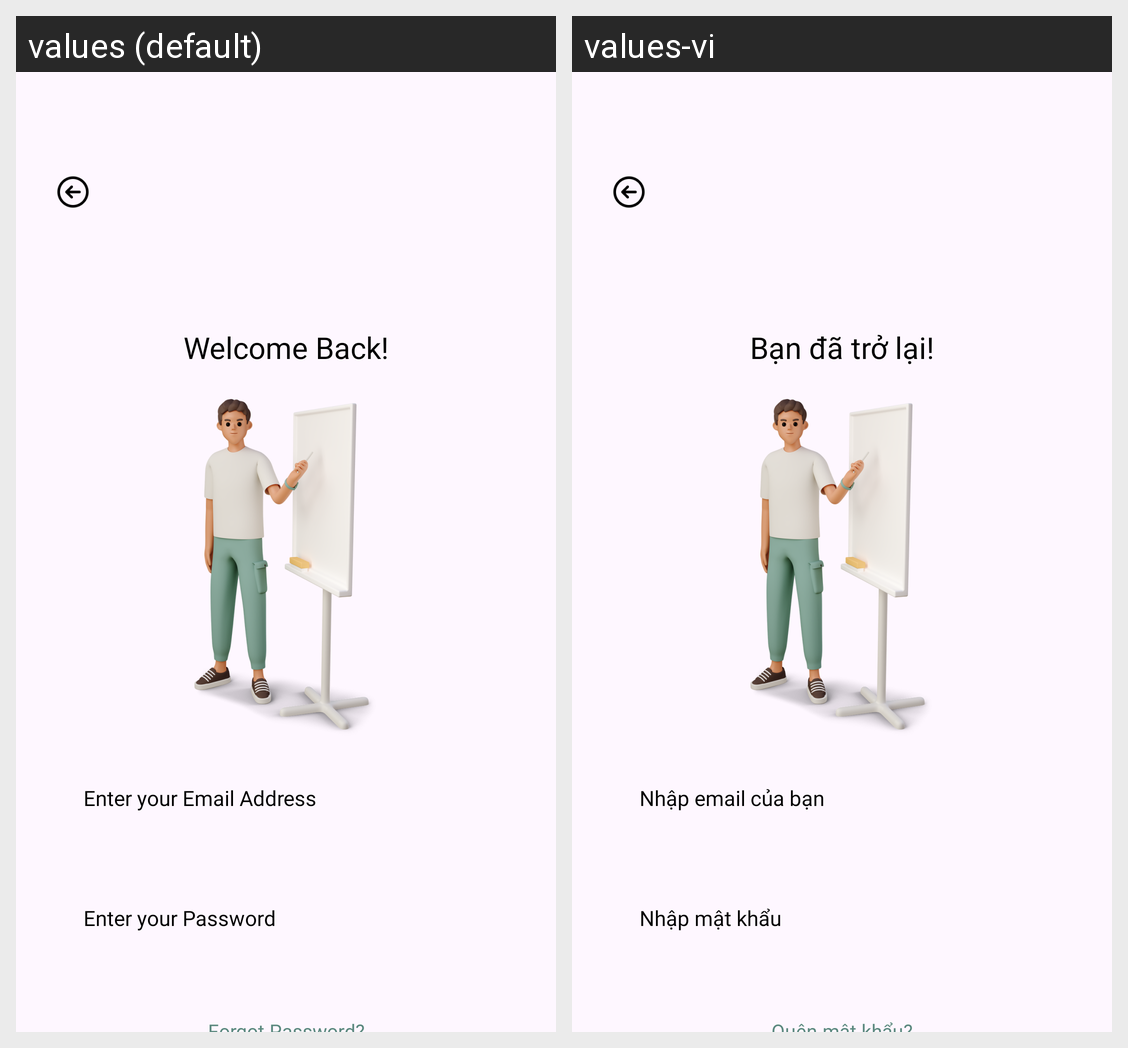

This grid shows one Android layout under two languages. Give, for every string resource on the screen, its name, the default text and each shown locale's text.
Android screen res/layout/fragment_sign_in.xml rendered under 2 locales, left to right: values (default), values-vi. Device: Nexus 5 (rendered at 1080×1920; each locale shown at half size, 540×960, under a caption strip naming it); theme Theme.Taskit.
Strings drawn on this screen, with the default value and each locale's value (text and hints the layout hard-codes, and strings that could not be matched under every locale, appear in the picture but are not listed):

login_title_sign_in
  values: Welcome Back!
  values-vi: Bạn đã trở lại!

login_edt_email
  values: Enter your Email Address
  values-vi: Nhập email của bạn

login_edt_password
  values: Enter your Password
  values-vi: Nhập mật khẩu
